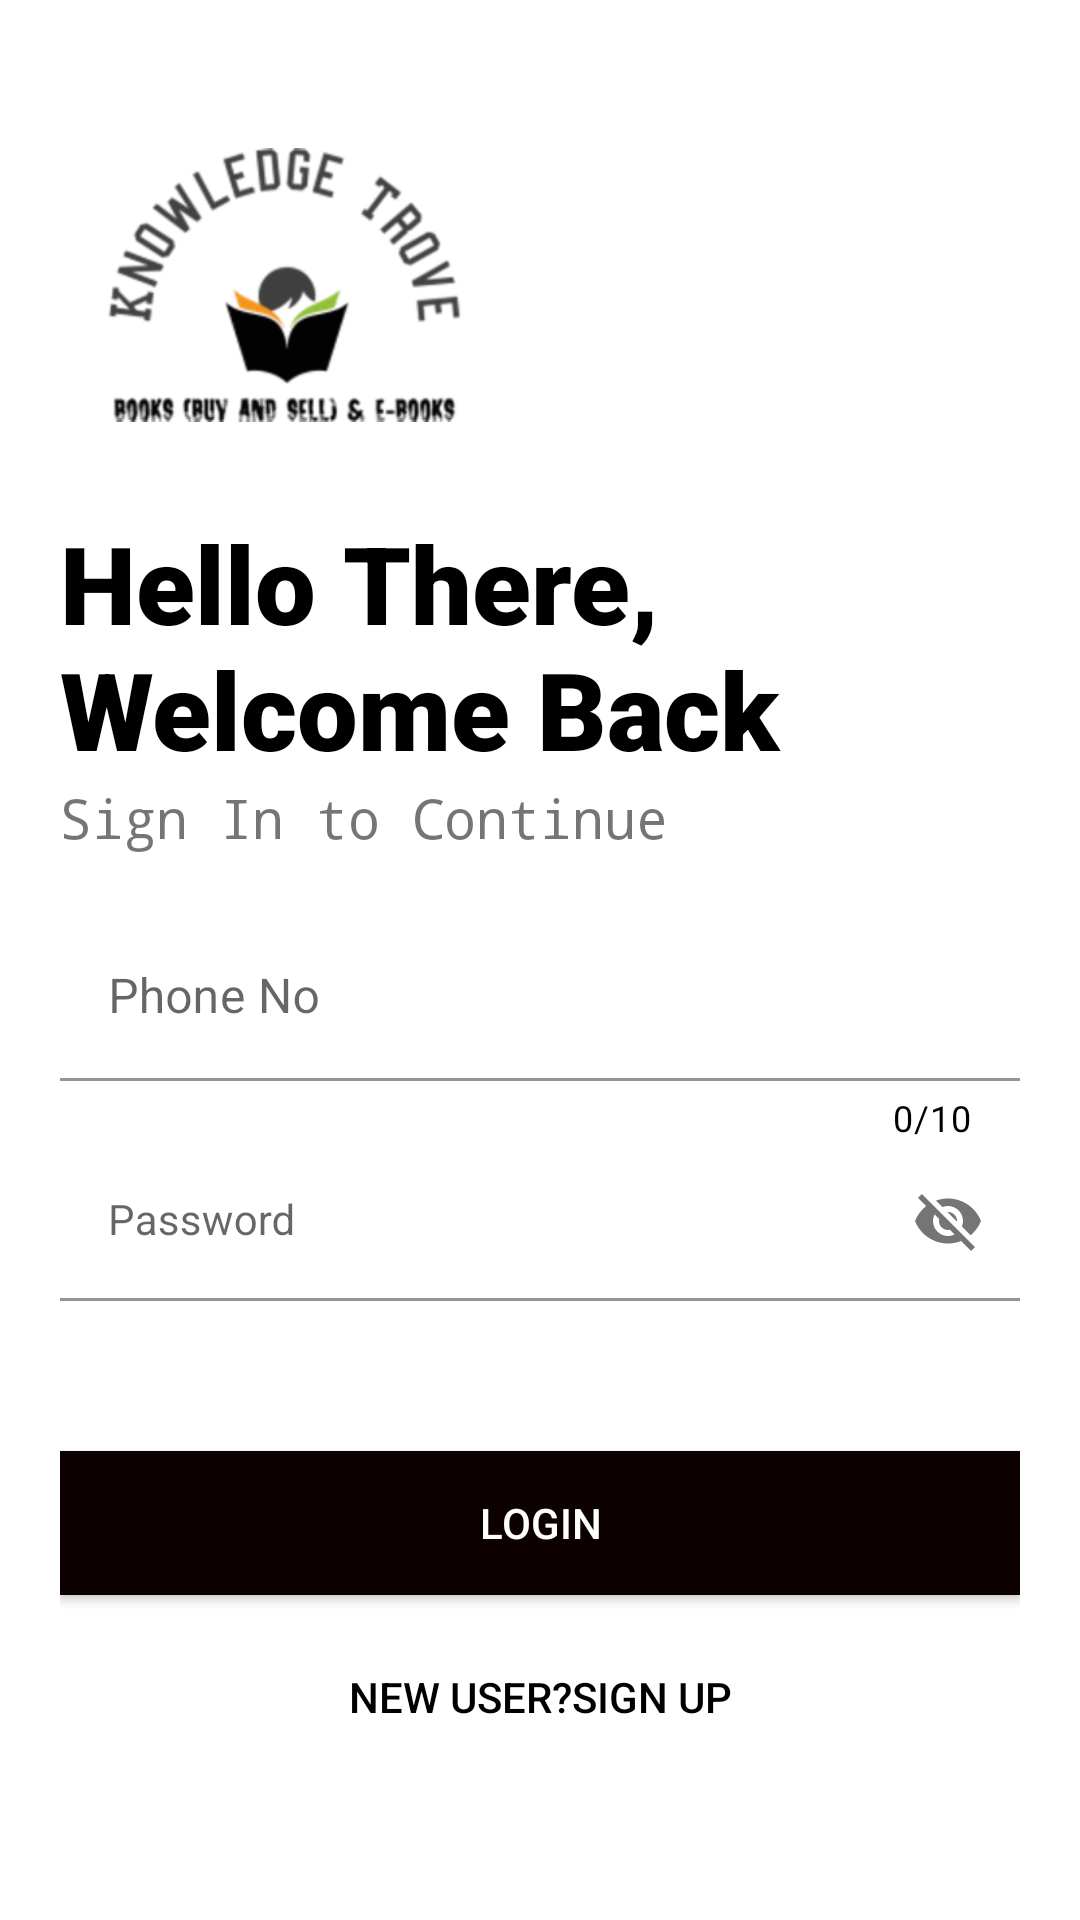

The Android layout XML behind this screen, and the referenced resources:
<!-- AndroidManifest.xml: application theme Theme.KnowlegdeTrove -->
<!-- res/layout/activity_login.xml -->
<?xml version="1.0" encoding="utf-8"?>
<LinearLayout xmlns:android="http://schemas.android.com/apk/res/android"
    xmlns:app="http://schemas.android.com/apk/res-auto"
    xmlns:tools="http://schemas.android.com/tools"
    android:layout_width="match_parent"
    android:layout_height="match_parent"
    tools:context=".Login"
    android:padding="20dp"
    android:orientation="vertical">
    <ImageView
        android:id="@+id/logoimage"
        android:layout_width="150dp"
        android:layout_height="150dp"

        android:src="@drawable/knowledgetrove"/>

    <TextView
        android:id="@+id/hithere_underlogo"
        android:layout_width="wrap_content"
        android:layout_height="wrap_content"
        android:fontFamily="sans-serif-black"
        android:text="Hello There,
        Welcome Back"

        android:textColor="@color/black"
        android:textSize="36sp" />

    <TextView
        android:id="@+id/SigninSlogan"
        android:layout_width="wrap_content"
        android:layout_height="wrap_content"
        android:text="Sign In to Continue"
        android:textSize="18sp"
        android:fontFamily="monospace"/>
    <LinearLayout
        android:layout_width="match_parent"
        android:layout_height="wrap_content"
        android:layout_marginTop="20dp"
        android:layout_marginBottom="20dp"
        android:orientation="vertical">
        <com.google.android.material.textfield.TextInputLayout

            app:counterMaxLength="10"
            android:layout_width="match_parent"
            android:layout_height="wrap_content"
            android:hint="@string/phoneno"
            app:boxStrokeColor="@color/black"
            app:counterTextColor="@color/black"
            app:hintTextColor="@color/black"
            android:id="@+id/Phonenoonlogin"
            app:counterEnabled="true">
            <com.google.android.material.textfield.TextInputEditText
                android:layout_width="match_parent"
                android:layout_height="wrap_content"
                android:inputType="number"
                android:background="@color/white"/>






        </com.google.android.material.textfield.TextInputLayout>
        <com.google.android.material.textfield.TextInputLayout
            android:layout_width="match_parent"
            android:layout_height="wrap_content"

            android:id="@+id/Passwordonlogin"
            android:hint="Password"
            app:passwordToggleEnabled="true"
            app:boxStrokeColor="@color/black"
            app:counterTextColor="@color/black"
            app:hintTextColor="@color/black"
            >
            <com.google.android.material.textfield.TextInputEditText
                android:layout_width="match_parent"
                android:layout_height="wrap_content"
                android:background="@color/white"

                style="@style/Widget.MaterialComponents.TextInputLayout.OutlinedBox">

            </com.google.android.material.textfield.TextInputEditText>
        </com.google.android.material.textfield.TextInputLayout>


        <Button
            android:id="@+id/loginbtn"
            android:layout_width="match_parent"
            android:layout_height="wrap_content"
            android:layout_marginTop="50dp"
            android:layout_marginBottom="5dp"
            android:background="@color/black"
            android:onClick="loginUser"
            android:text="Login"
            android:textColor="@color/white"
            android:textColorLink="#FFFFFF"
            app:backgroundTint="#0C0000" />
        <Button
            android:id="@+id/signupbtn"
            android:layout_width="match_parent"
            android:layout_height="wrap_content"
            android:background="#00000000"
            android:text="New User?Sign Up"


            android:textColor="@color/black"
            android:layout_margin="5dp"/>



    </LinearLayout>
</LinearLayout>
<!-- resources referenced by this layout -->
<resources>
  <color name="black">#FF000000</color>
  <color name="white">#FFFFFFFF</color>
  <!-- drawable knowledgetrove: png bitmap (drawable-hdpi, 12422 bytes) -->
  <string name="phoneno">Phone No</string>
  <style name="Theme.KnowlegdeTrove" parent="Theme.MaterialComponents.DayNight.NoActionBar">
          
          <item name="colorPrimary">@color/purple_700</item>
          <item name="colorPrimaryVariant">@color/black</item>
          <item name="colorOnPrimary">@color/white</item>
          
          <item name="colorSecondary">@color/teal_200</item>
          <item name="colorSecondaryVariant">@color/teal_700</item>
          <item name="colorOnSecondary">@color/black</item>
          
          <item name="android:statusBarColor" tools:targetApi="l">?attr/colorPrimaryVariant</item>
          
  
      </style>
  <color name="purple_700">#FF3700B3</color>
  <color name="teal_200">#FF03DAC5</color>
  <color name="teal_700">#FF018786</color>
</resources>
